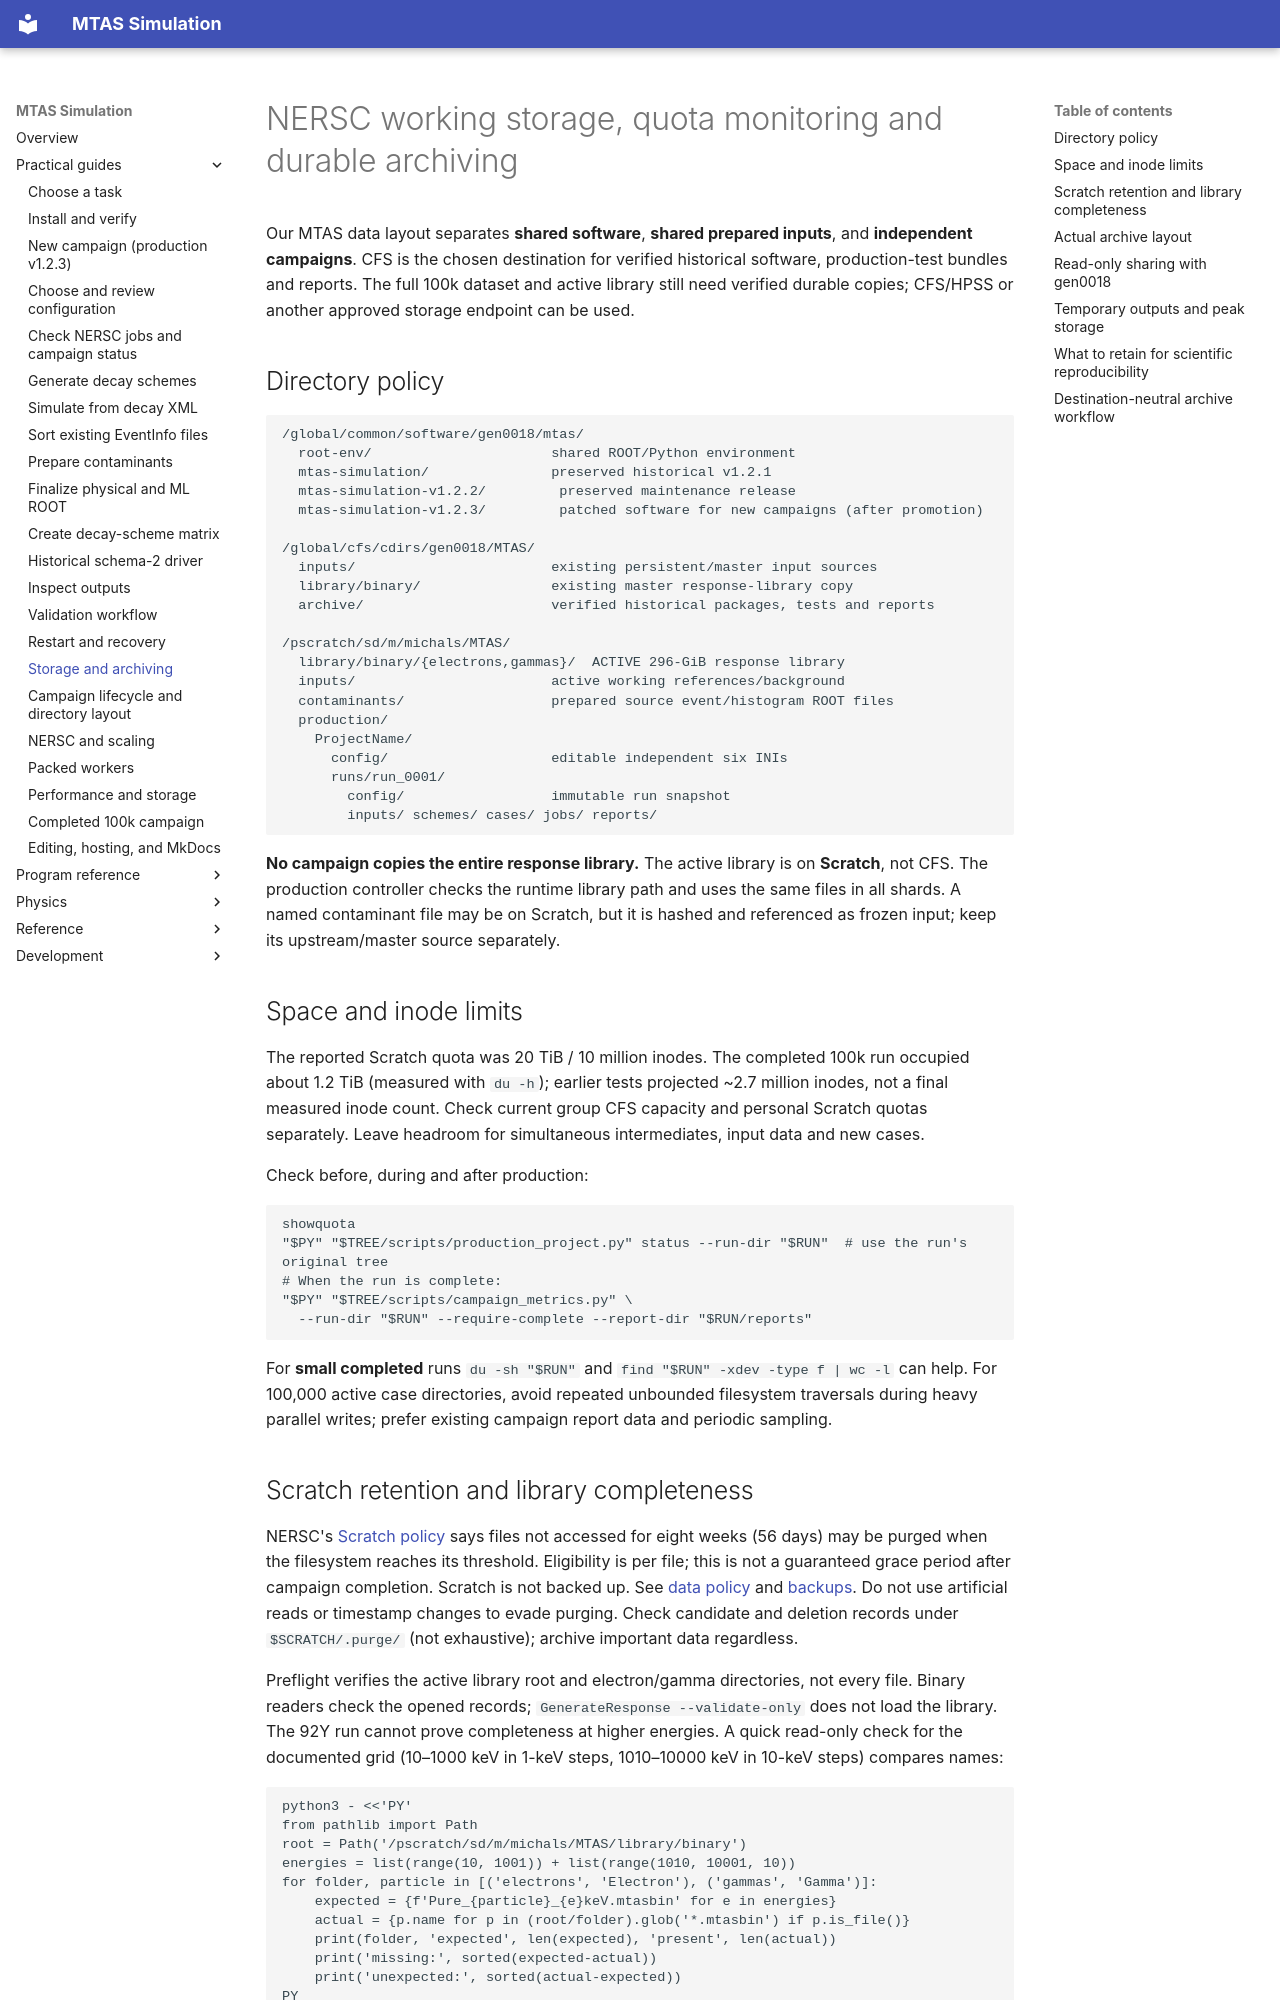

repository: Genesis-MTAS/simulationLibrary-manual · page: guides/StorageAndArchiving/index.html · generator: mkdocs

# NERSC working storage, quota monitoring and durable archiving

Our MTAS data layout separates **shared software**, **shared prepared inputs**, and **independent campaigns**. CFS is the chosen destination for verified historical software, production-test bundles and reports. The full 100k dataset and active library still need verified durable copies; CFS/HPSS or another approved storage endpoint can be used.

## Directory policy

```text
/global/common/software/gen0018/mtas/
  root-env/                      shared ROOT/Python environment
  mtas-simulation/               preserved historical v1.2.1
  mtas-simulation-v1.2.2/         preserved maintenance release
  mtas-simulation-v1.2.3/         patched software for new campaigns (after promotion)

/global/cfs/cdirs/gen0018/MTAS/
  inputs/                        existing persistent/master input sources
  library/binary/                existing master response-library copy
  archive/                       verified historical packages, tests and reports

/pscratch/sd/m/michals/MTAS/
  library/binary/{electrons,gammas}/  ACTIVE 296-GiB response library
  inputs/                        active working references/background
  contaminants/                  prepared source event/histogram ROOT files
  production/
    ProjectName/
      config/                    editable independent six INIs
      runs/run_0001/
        config/                  immutable run snapshot
        inputs/ schemes/ cases/ jobs/ reports/
```

**No campaign copies the entire response library.** The active library is on **Scratch**, not CFS. The production controller checks the runtime library path and uses the same files in all shards. A named contaminant file may be on Scratch, but it is hashed and referenced as frozen input; keep its upstream/master source separately.

## Space and inode limits

The reported Scratch quota was 20 TiB / 10 million inodes. The completed 100k run occupied about 1.2 TiB (measured with `du -h`); earlier tests projected ~2.7 million inodes, not a final measured inode count. Check current group CFS capacity and personal Scratch quotas separately. Leave headroom for simultaneous intermediates, input data and new cases.

Check before, during and after production:

```bash
showquota
"$PY" "$TREE/scripts/production_project.py" status --run-dir "$RUN"  # use the run's original tree
# When the run is complete:
"$PY" "$TREE/scripts/campaign_metrics.py" \
  --run-dir "$RUN" --require-complete --report-dir "$RUN/reports"
```

For **small completed** runs `du -sh "$RUN"` and `find "$RUN" -xdev -type f | wc -l` can help. For 100,000 active case directories, avoid repeated unbounded filesystem traversals during heavy parallel writes; prefer existing campaign report data and periodic sampling.
